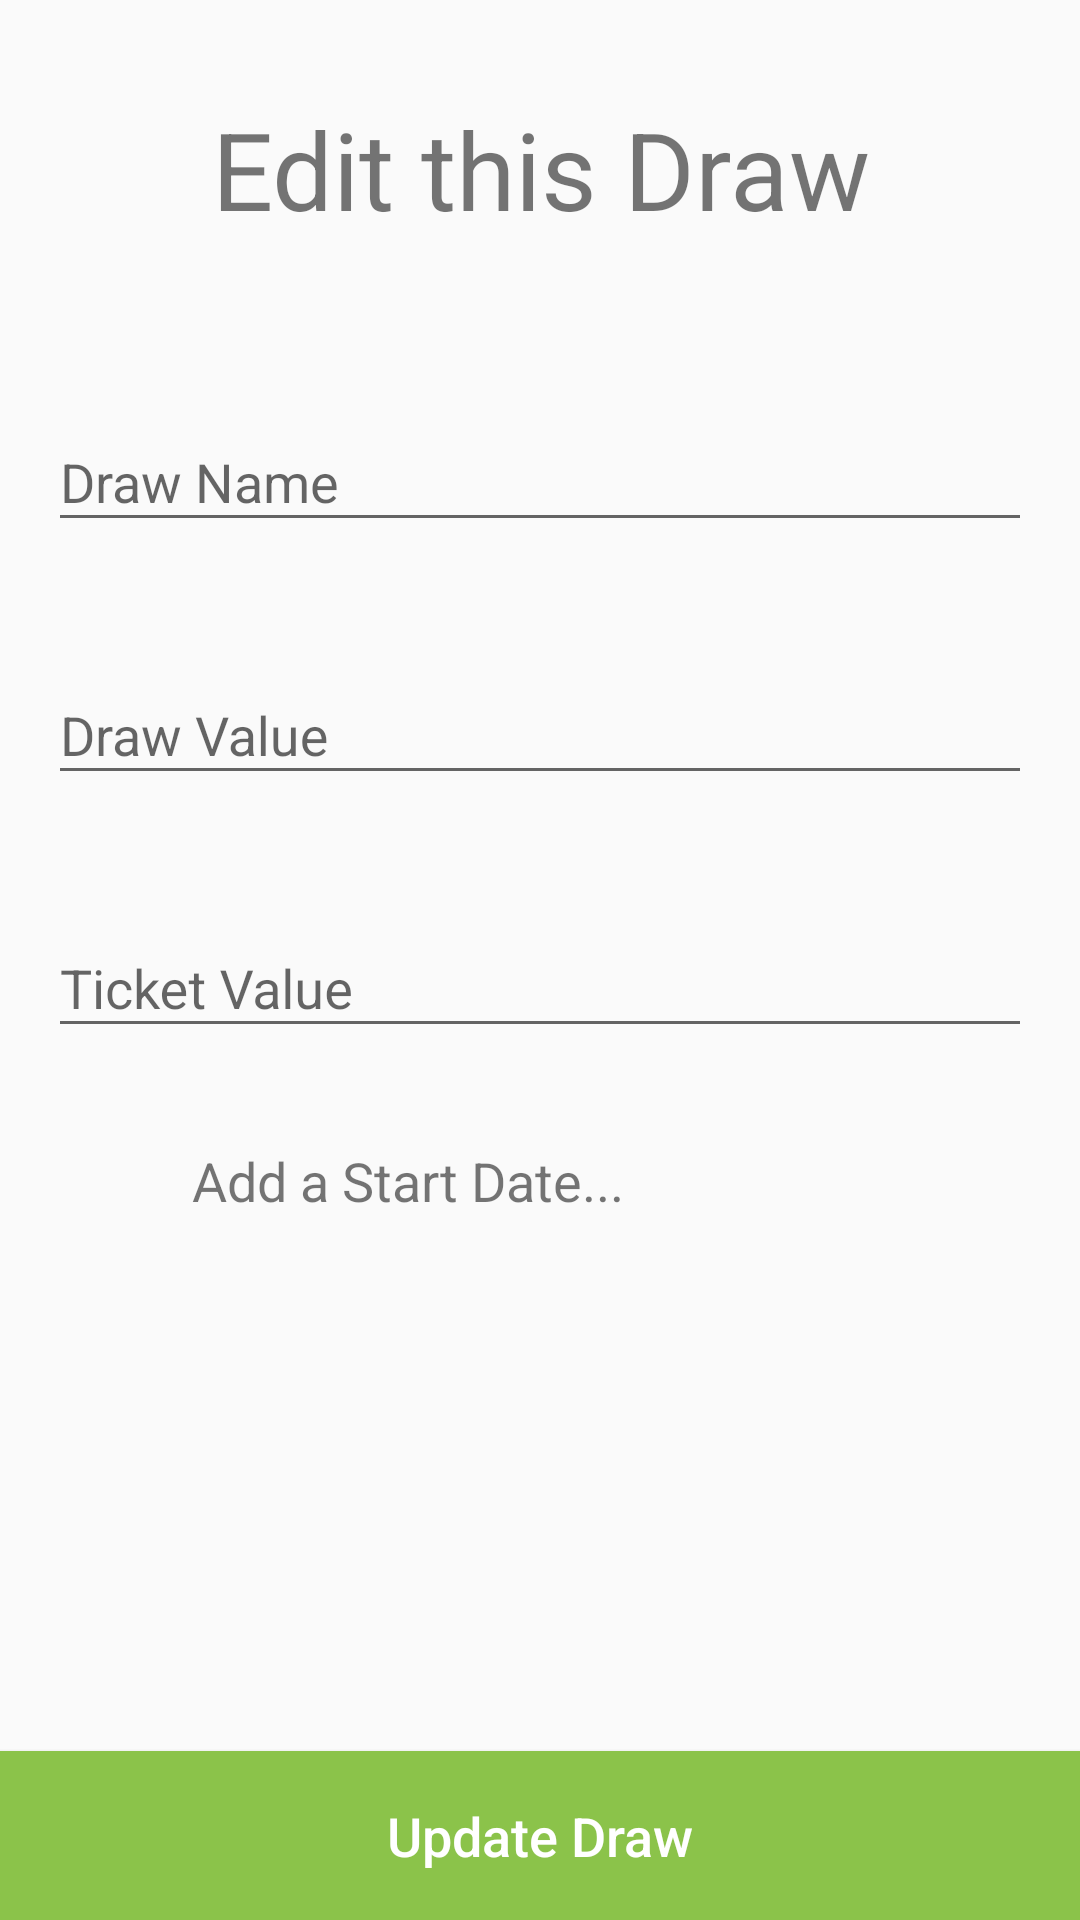

Android layout source for this screen:
<!-- AndroidManifest.xml: application theme AppTheme -->
<!-- res/layout/activity_edit_draw.xml -->
<?xml version="1.0" encoding="utf-8"?>
<android.support.constraint.ConstraintLayout xmlns:android="http://schemas.android.com/apk/res/android"
    xmlns:app="http://schemas.android.com/apk/res-auto"
    xmlns:tools="http://schemas.android.com/tools"
    android:layout_width="match_parent"
    android:layout_height="match_parent"
    tools:context="com.example.kemik.bonusball.EditDraw">

    
    <TextView
        android:id="@+id/editDrawTitle"
        android:layout_width="match_parent"
        android:layout_height="wrap_content"
        android:text="Edit this Draw"
        android:textAlignment="center"
        android:textSize="36sp"
        android:paddingTop="32dp"
        android:paddingBottom="32dp" />

    
    <android.support.design.widget.TextInputLayout
        android:id="@+id/drawNameWrapper"
        android:layout_width="match_parent"
        android:layout_height="wrap_content"
        android:padding="16dp"
        app:layout_constraintTop_toBottomOf="@id/editDrawTitle">

        <android.support.design.widget.TextInputEditText
            android:id="@+id/drawName"
            android:layout_width="match_parent"
            android:layout_height="match_parent"
            android:hint="Draw Name"
            android:textSize="18sp"
            android:inputType="textCapWords" />
    </android.support.design.widget.TextInputLayout>


    
    <android.support.design.widget.TextInputLayout
        android:id="@+id/drawValueWrapper"
        android:layout_width="match_parent"
        android:layout_height="wrap_content"
        android:padding="16dp"
        app:layout_constraintTop_toBottomOf="@id/drawNameWrapper">

        <android.support.design.widget.TextInputEditText
            android:id="@+id/drawValue"
            android:layout_width="match_parent"
            android:layout_height="match_parent"
            android:hint="Draw Value"
            android:textSize="18sp"
            android:inputType="numberDecimal" />
    </android.support.design.widget.TextInputLayout>


    
    <android.support.design.widget.TextInputLayout
        android:id="@+id/ticketValueWrapper"
        android:layout_width="match_parent"
        android:layout_height="wrap_content"
        android:padding="16dp"
        app:layout_constraintTop_toBottomOf="@id/drawValueWrapper">

        <android.support.design.widget.TextInputEditText
            android:id="@+id/ticketValue"
            android:layout_width="match_parent"
            android:layout_height="wrap_content"
            android:hint="Ticket Value"
            android:textSize="18sp"
            android:inputType="numberDecimal" />
    </android.support.design.widget.TextInputLayout>

    <ImageView
        android:id="@+id/addStartDateImg"
        android:layout_width="48dp"
        android:layout_height="48dp"
        android:src="@drawable/ic_add_black_24dp"
        android:tint="#2fca00"
        android:paddingLeft="16dp"
        app:layout_constraintTop_toTopOf="@id/startDate"
        app:layout_constraintBottom_toBottomOf="@id/startDate" />

    
    <TextView
        android:id="@+id/startDate"
        android:layout_width="0dp"
        android:layout_height="wrap_content"
        android:text="Add a Start Date..."
        android:textSize="18sp"
        android:padding="16dp"
        app:layout_constraintTop_toBottomOf="@id/ticketValueWrapper"
        app:layout_constraintLeft_toRightOf="@id/addStartDateImg"
        app:layout_constraintRight_toRightOf="parent" />


    
    <Button
        android:id="@+id/editDraw"
        android:layout_width="match_parent"
        android:layout_height="wrap_content"
        android:background="@color/green"
        android:text="Update Draw"
        android:textAllCaps="false"
        android:textColor="#fff"
        android:textSize="18sp"
        android:padding="16dp"
        app:layout_constraintBottom_toBottomOf="parent" />

</android.support.constraint.ConstraintLayout>
<!-- resources referenced by this layout -->
<resources>
  <color name="green">#8BC34A</color>
  <style name="AppTheme" parent="Theme.AppCompat.Light.NoActionBar">
          
          <item name="colorPrimary">@color/grey</item>
          <item name="colorPrimaryDark">@color/darkGrey</item>
          <item name="colorAccent">@color/colorAccent</item>
      </style>
  <color name="grey">#9E9E9E</color>
  <color name="darkGrey">#616161</color>
  <color name="colorAccent">#FF4081</color>
</resources>
